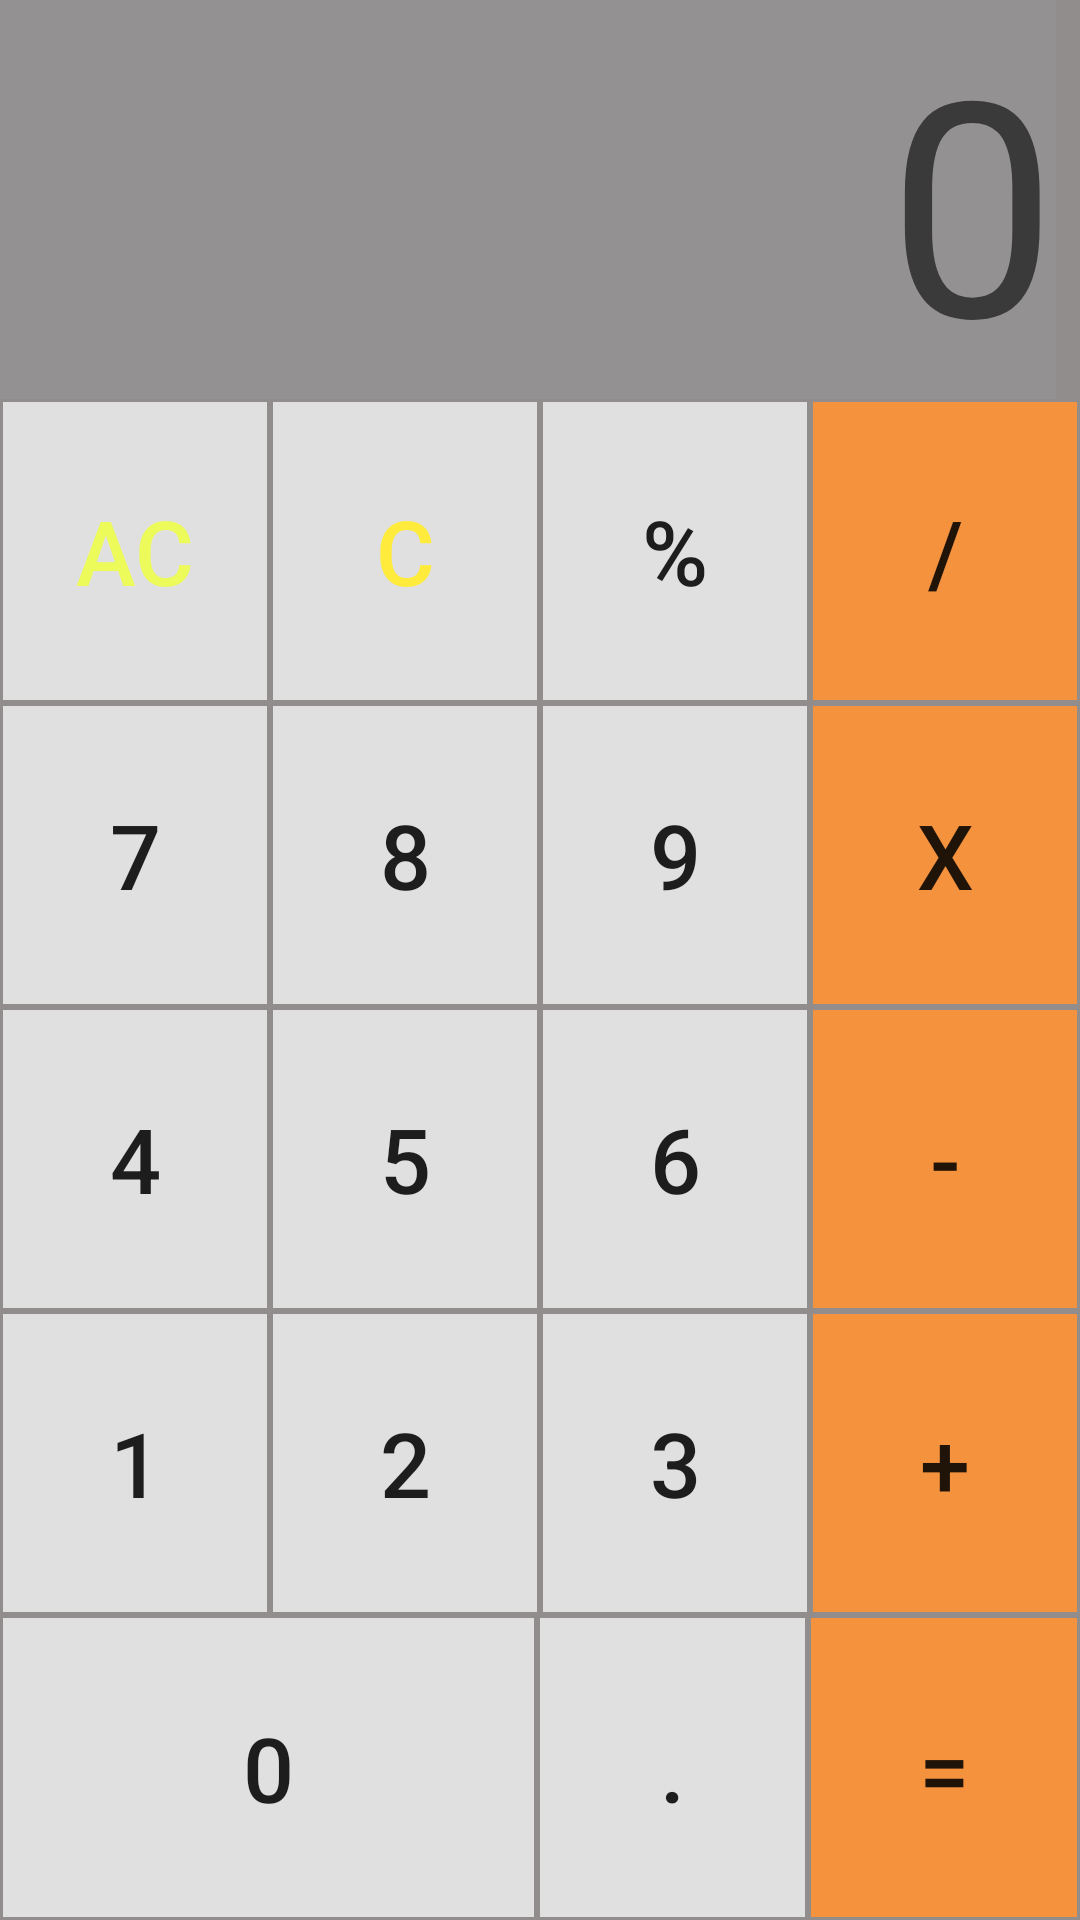

Reconstruct the res/layout file that produces this screen, plus the resources it refers to.
<!-- AndroidManifest.xml: application theme Theme.Caculator_Demo -->
<!-- res/layout/fragment_caculator.xml -->
<?xml version="1.0" encoding="utf-8"?>
<LinearLayout
    xmlns:android="http://schemas.android.com/apk/res/android"
    xmlns:tools="http://schemas.android.com/tools"
    android:layout_height="match_parent"
    android:layout_width="match_parent"
    tools:context=".MainActivity"
    android:orientation="vertical"
    android:background="#918D8D">
    <TextView
        android:id="@+id/tv_result"
        android:layout_width="match_parent"
        android:layout_height="wrap_content"
        android:hint="@string/_0"
        android:textSize="100sp"
        android:textAlignment="viewEnd"
        android:layout_marginEnd="8dp"
        android:background="@color/edt_inp"
        android:textColor="#FFFFFF"
        />
    <LinearLayout
        android:layout_width="match_parent"
        android:layout_height="0dp"
        android:layout_weight="1"
        android:orientation="horizontal"
        android:weightSum="4"
        >

        <Button
            android:id="@+id/btn_ac"
            style="@style/Widget.AppCompat.Button.Borderless"
            android:layout_width="0dp"
            android:layout_height="match_parent"
            android:layout_margin="1dp"
            android:layout_weight="1"
            android:background="#E0E0E0"
            android:text="@string/ac"
            android:textColor="#EDFB5A"
            android:textSize="30sp"
            tools:ignore="NestedWeights" />

        <Button
            android:id="@+id/btn_c"
            style="@style/Widget.AppCompat.Button.Borderless"
            android:layout_width="0dp"
            android:layout_height="match_parent"
            android:layout_margin="1dp"
            android:layout_weight="1"
            android:background="#E0E0E0"
            android:text="@string/c"
            android:textColor="#FFEB3B"
            android:textSize="30sp" />

        <Button
            android:id="@+id/btn_per"
            style="@style/Widget.AppCompat.Button.Borderless"
            android:layout_width="0dp"
            android:layout_height="match_parent"
            android:layout_margin="1dp"
            android:layout_weight="1"
            android:background="#E0E0E0"
            android:text="@string/divdu"
            android:textSize="30sp" />

        <Button
            android:id="@+id/btn_div"
            style="@style/Widget.AppCompat.Button.Borderless"
            android:layout_width="0dp"
            android:layout_height="match_parent"
            android:layout_margin="1dp"
            android:layout_weight="1"
            android:background="#F5923E"
            android:text="@string/_chia"
            android:textSize="30sp">
        </Button>
    </LinearLayout>

    <LinearLayout
        android:layout_width="match_parent"
        android:layout_height="0dp"
        android:layout_weight="1"
        android:orientation="horizontal"
        android:weightSum="4"
        >
        <Button
            android:id="@+id/btn_n7"
            style="@style/Widget.AppCompat.Button.Borderless"
            android:text="@string/_7"
            android:layout_weight="1"
            android:layout_width="0dp"
            android:layout_height="match_parent"
            android:textSize="30sp"
            android:background="#E0E0E0"
            android:layout_margin="1dp"
            tools:ignore="NestedWeights">
        </Button>
        <Button
            android:id="@+id/btn_n8"
            style="@style/Widget.AppCompat.Button.Borderless"
            android:text="@string/_8"
            android:layout_weight="1"
            android:layout_width="0dp"
            android:layout_height="match_parent"
            android:textSize="30sp"
            android:background="#E0E0E0"
            android:layout_margin="1dp"
            >
        </Button>
        <Button
            android:id="@+id/btn_n9"
            style="@style/Widget.AppCompat.Button.Borderless"
            android:text="@string/_9"
            android:layout_weight="1"
            android:layout_width="0dp"
            android:layout_height="match_parent"
            android:textSize="30sp"
            android:background="#E0E0E0"
            android:layout_margin="1dp"
            >
        </Button>
        <Button
            android:id="@+id/btn_mul"
            style="@style/Widget.AppCompat.Button.Borderless"
            android:layout_width="0dp"
            android:layout_height="match_parent"
            android:layout_margin="1dp"
            android:layout_weight="1"
            android:background="#F5923E"
            android:text="@string/x"
            android:textSize="30sp">

        </Button>
    </LinearLayout>

    <LinearLayout
        android:layout_width="match_parent"
        android:layout_height="0dp"
        android:layout_weight="1"
        android:orientation="horizontal"
        android:weightSum="4"
        >
        <Button
            android:id="@+id/btn_n4"
            style="@style/Widget.AppCompat.Button.Borderless"
            android:text="@string/_4"
            android:layout_weight="1"
            android:layout_width="0dp"
            android:layout_height="match_parent"
            android:textSize="30sp"
            android:background="#E0E0E0"
            android:layout_margin="1dp"
            tools:ignore="NestedWeights">
        </Button>
        <Button
            android:id="@+id/btn_n5"
            style="@style/Widget.AppCompat.Button.Borderless"
            android:text="@string/_5"
            android:layout_weight="1"
            android:layout_width="0dp"
            android:layout_height="match_parent"
            android:textSize="30sp"
            android:background="#E0E0E0"
            android:layout_margin="1dp"
            >
        </Button>
        <Button
            android:id="@+id/btn_n6"
            style="@style/Widget.AppCompat.Button.Borderless"
            android:text="@string/_6"
            android:layout_weight="1"
            android:layout_width="0dp"
            android:layout_height="match_parent"
            android:textSize="30sp"
            android:background="#E0E0E0"
            android:layout_margin="1dp"
            >
        </Button>

        <Button

            android:id="@+id/btn_sub"
            style="@style/Widget.AppCompat.Button.Borderless"
            android:layout_width="0dp"
            android:layout_height="match_parent"
            android:layout_margin="1dp"
            android:layout_weight="1"
            android:background="#F5923E"
            android:text="@string/_tr"
            android:textSize="30sp">

        </Button>
    </LinearLayout>
    <LinearLayout
        android:layout_width="match_parent"
        android:layout_height="0dp"
        android:layout_weight="1"
        android:orientation="horizontal"
        android:weightSum="4"
        >
        <Button
            android:id="@+id/btn_n1"
            style="@style/Widget.AppCompat.Button.Borderless"
            android:text="@string/_1"
            android:layout_weight="1"
            android:layout_width="0dp"
            android:layout_height="match_parent"
            android:textSize="30sp"
            android:background="#E0E0E0"
            android:layout_margin="1dp"
            tools:ignore="NestedWeights">
        </Button>
        <Button
            android:id="@+id/btn_n2"
            style="@style/Widget.AppCompat.Button.Borderless"
            android:text="@string/_2"
            android:layout_weight="1"
            android:layout_width="0dp"
            android:layout_height="match_parent"
            android:textSize="30sp"
            android:background="#E0E0E0"
            android:layout_margin="1dp"
            >
        </Button>
        <Button
            android:id="@+id/btn_n3"
            style="@style/Widget.AppCompat.Button.Borderless"
            android:text="@string/_3"
            android:layout_weight="1"
            android:layout_width="0dp"
            android:layout_height="match_parent"
            android:textSize="30sp"
            android:background="#E0E0E0"
            android:layout_margin="1dp"
            >
        </Button>

        <Button
            android:id="@+id/btn_add"
            style="@style/Widget.AppCompat.Button.Borderless"
            android:layout_width="0dp"
            android:layout_height="match_parent"
            android:layout_margin="1dp"
            android:layout_weight="1"
            android:background="#F5923E"
            android:text="@string/_add"
            android:textSize="30sp"/>
    </LinearLayout>
    <LinearLayout
        android:layout_width="match_parent"
        android:layout_height="0dp"
        android:layout_weight="1"
        android:orientation="horizontal"
        android:weightSum="4"
        >
        <Button
            android:id="@+id/btn_n0"
            style="@style/Widget.AppCompat.Button.Borderless"
            android:text="@string/_0"
            android:layout_weight="2"
            android:layout_width="0dp"
            android:layout_height="match_parent"
            android:textSize="30sp"
            android:background="#E0E0E0"
            android:layout_margin="1dp"
            tools:ignore="NestedWeights" />
        <Button
            android:id="@+id/btn_dot"
            style="@style/Widget.AppCompat.Button.Borderless"
            android:text="@string/_dot"
            android:layout_weight="1"
            android:layout_width="0dp"
            android:layout_height="match_parent"
            android:textSize="30sp"
            android:background="#E0E0E0"
            android:layout_margin="1dp"
        />

        <Button
            android:id="@+id/btn_result"
            style="@style/Widget.AppCompat.Button.Borderless"
            android:layout_width="0dp"
            android:layout_height="match_parent"
            android:layout_margin="1dp"
            android:layout_weight="1"
            android:background="#F5923E"
            android:text="@string/_ba"
            android:textSize="30sp" />
    </LinearLayout>
</LinearLayout>
<!-- resources referenced by this layout -->
<resources>
  <color name="edt_inp">#939191</color>
  <string name="_0">0</string>
  <string name="_1">1</string>
  <string name="_2">2</string>
  <string name="_3">3</string>
  <string name="_4">4</string>
  <string name="_5">5</string>
  <string name="_6">6</string>
  <string name="_7">7</string>
  <string name="_8">8</string>
  <string name="_9">9</string>
  <string name="_add">+</string>
  <string name="_ba">=</string>
  <string name="_chia">/</string>
  <string name="_dot">.</string>
  <string name="_tr">-</string>
  <string name="ac">AC</string>
  <string name="c">C</string>
  <string name="divdu">%</string>
  <string name="x">X</string>
  <style name="Theme.Caculator_Demo" parent="Theme.MaterialComponents.DayNight.DarkActionBar">
          
          <item name="colorPrimary">@color/purple_500</item>
          <item name="colorPrimaryVariant">@color/purple_700</item>
          <item name="colorOnPrimary">@color/white</item>
          
          <item name="colorSecondary">@color/teal_200</item>
          <item name="colorSecondaryVariant">@color/teal_700</item>
          <item name="colorOnSecondary">@color/black</item>
          
          <item name="android:statusBarColor" tools:targetApi="l">?attr/colorPrimaryVariant</item>
          
      </style>
  <!-- not gathered from this repository: default colours our renderer supplied (Android Studio template values) -->
  <color name="purple_500">#FF6200EE</color>
  <color name="purple_700">#FF3700B3</color>
  <color name="teal_200">#FF03DAC5</color>
  <color name="teal_700">#FF018786</color>
  <color name="black">#FF000000</color>
  <color name="white">#FFFFFFFF</color>
</resources>
